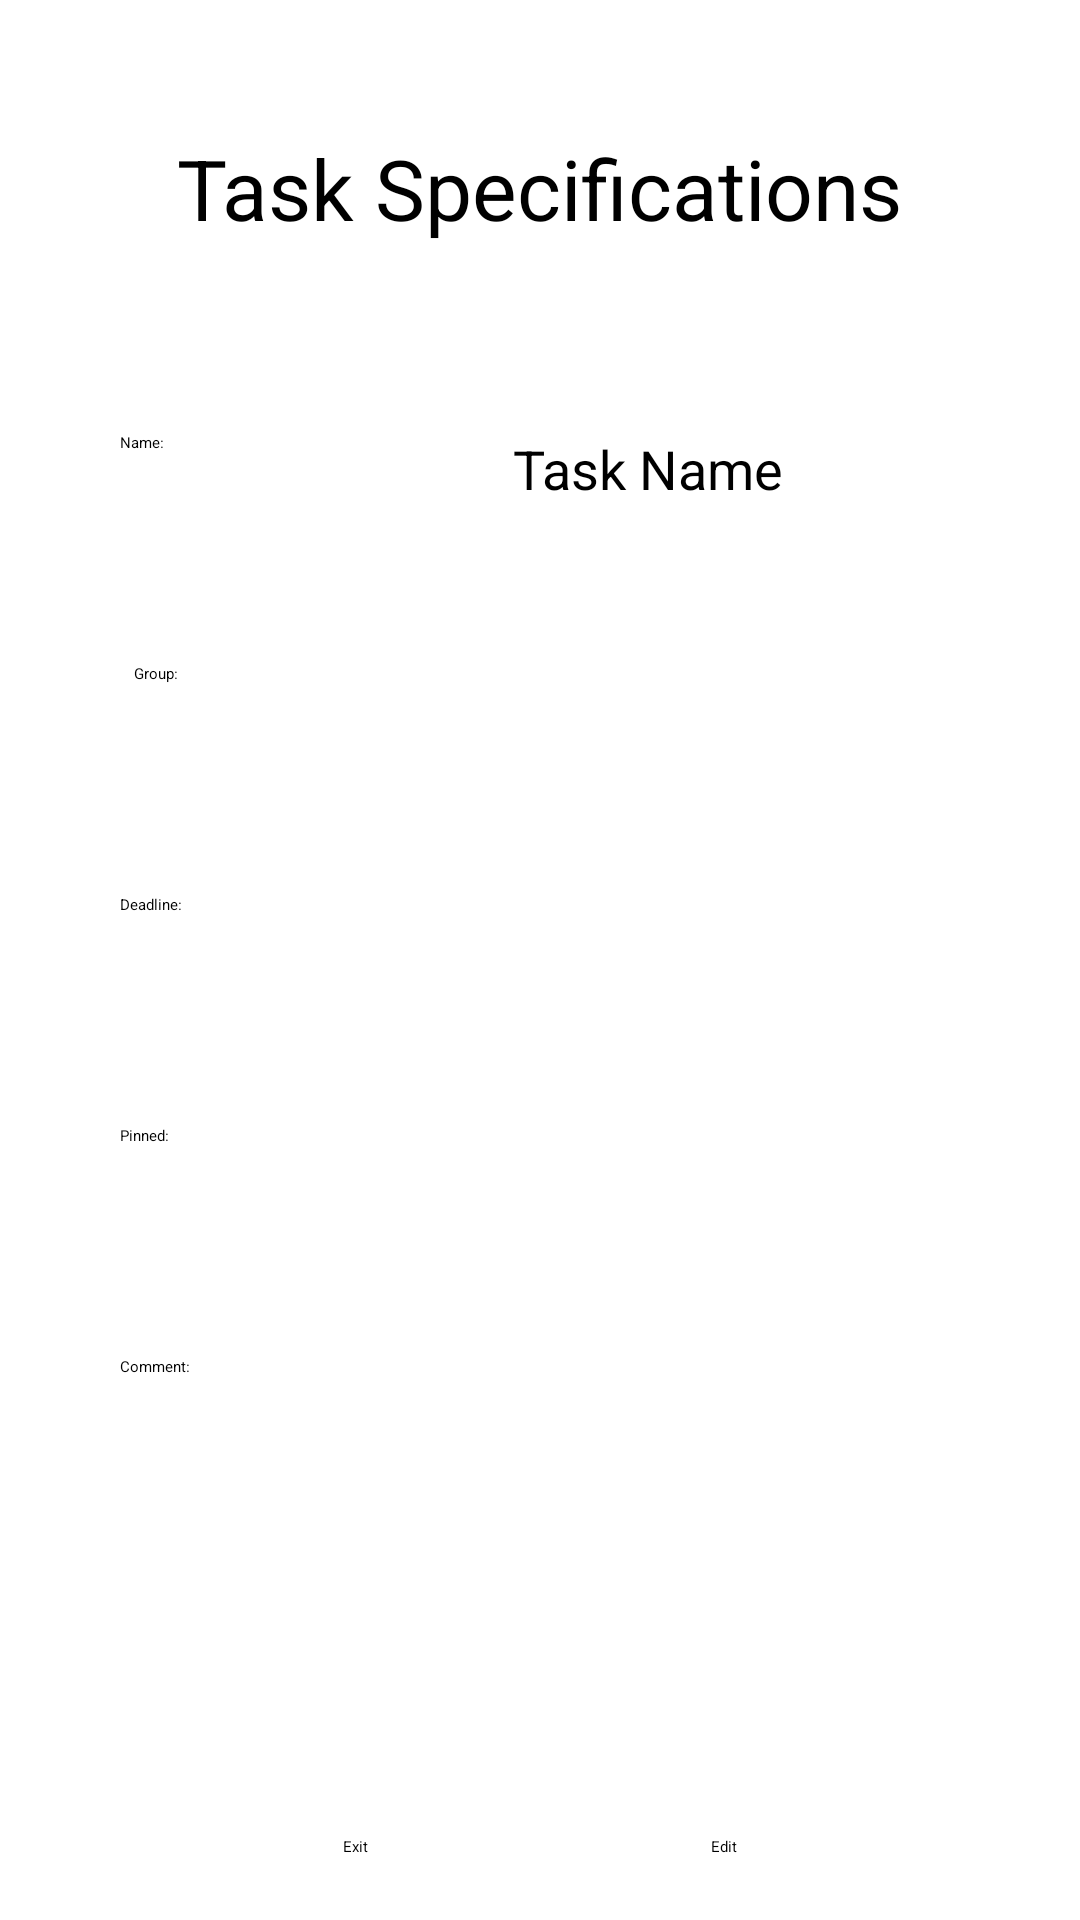

Reconstruct the res/layout file that produces this screen, plus the resources it refers to.
<!-- AndroidManifest.xml: application theme Theme.MyApplication -->
<!-- res/layout/activity_preview_edit_task.xml -->
<?xml version="1.0" encoding="utf-8"?>
<androidx.constraintlayout.widget.ConstraintLayout xmlns:android="http://schemas.android.com/apk/res/android"
    xmlns:app="http://schemas.android.com/apk/res-auto"
    xmlns:tools="http://schemas.android.com/tools"
    android:layout_width="match_parent"
    android:layout_height="match_parent"
    tools:context=".task_activities.PreviewEditTask">

    <TextView
        android:id="@+id/textView25"
        android:layout_width="wrap_content"
        android:layout_height="wrap_content"
        android:layout_marginTop="44dp"
        android:text="Task Specifications"
        android:textSize="28dp"
        app:layout_constraintEnd_toEndOf="parent"
        app:layout_constraintStart_toStartOf="parent"
        app:layout_constraintTop_toTopOf="parent" />

    <TextView
        android:id="@+id/preview_edit_task_comment"
        android:layout_width="275dp"
        android:layout_height="66dp"
        android:layout_marginTop="44dp"
        android:ems="10"
        android:gravity="start|top"
        android:inputType="textMultiLine"
        app:layout_constraintEnd_toEndOf="parent"
        app:layout_constraintHorizontal_bias="0.505"
        app:layout_constraintStart_toStartOf="parent"
        app:layout_constraintTop_toBottomOf="@+id/textView33" />

    <TextView
        android:id="@+id/preview_edit_task_task_name"
        android:layout_width="162dp"
        android:layout_height="24dp"
        android:layout_marginStart="60dp"
        android:layout_marginTop="144dp"
        android:ems="10"
        android:hint="Task Name"
        android:inputType="textPersonName"
        android:textSize="18dp"
        app:layout_constraintStart_toEndOf="@+id/textView26"
        app:layout_constraintTop_toTopOf="parent" />

    <Switch
        android:id="@+id/preview_edit_task_pin"
        android:layout_width="138dp"
        android:layout_height="36dp"
        android:layout_marginStart="60dp"
        android:text="Pin"
        android:textSize="18dp"
        app:layout_constraintStart_toEndOf="@+id/textView32"
        app:layout_constraintTop_toTopOf="@+id/textView32" />

    <TextView
        android:id="@+id/preview_edit_task_deadline"
        android:layout_width="160dp"
        android:layout_height="31dp"
        android:layout_marginStart="60dp"
        android:ems="10"
        android:inputType="date"
        android:textSize="18dp"
        app:layout_constraintStart_toEndOf="@+id/textView31"
        app:layout_constraintTop_toTopOf="@+id/textView31" />

    <TextView
        android:id="@+id/preview_edit_task_group_name"
        android:layout_width="175dp"
        android:layout_height="48dp"
        android:layout_marginStart="52dp"
        android:textSize="18dp"
        app:layout_constraintStart_toEndOf="@+id/textView30"
        app:layout_constraintTop_toTopOf="@+id/textView30" />

    <TextView
        android:id="@+id/textView26"
        android:layout_width="71dp"
        android:layout_height="29dp"
        android:layout_marginStart="40dp"
        android:layout_marginTop="144dp"
        android:text="Name:"
        app:layout_constraintStart_toStartOf="parent"
        app:layout_constraintTop_toTopOf="parent" />

    <TextView
        android:id="@+id/textView32"
        android:layout_width="71dp"
        android:layout_height="29dp"
        android:layout_marginStart="40dp"
        android:layout_marginTop="48dp"
        android:text="Pinned:"
        app:layout_constraintStart_toStartOf="parent"
        app:layout_constraintTop_toBottomOf="@+id/textView31" />

    <TextView
        android:id="@+id/textView30"
        android:layout_width="71dp"
        android:layout_height="29dp"
        android:layout_marginTop="48dp"
        android:text="Group:"
        app:layout_constraintEnd_toEndOf="parent"
        app:layout_constraintHorizontal_bias="0.155"
        app:layout_constraintStart_toStartOf="parent"
        app:layout_constraintTop_toBottomOf="@+id/textView26" />

    <TextView
        android:id="@+id/textView31"
        android:layout_width="71dp"
        android:layout_height="29dp"
        android:layout_marginStart="40dp"
        android:layout_marginTop="48dp"
        android:text="Deadline:"
        app:layout_constraintStart_toStartOf="parent"
        app:layout_constraintTop_toBottomOf="@+id/textView30" />

    <TextView
        android:id="@+id/textView33"
        android:layout_width="71dp"
        android:layout_height="29dp"
        android:layout_marginStart="40dp"
        android:layout_marginTop="48dp"
        android:text="Comment:"
        app:layout_constraintStart_toStartOf="parent"
        app:layout_constraintTop_toBottomOf="@+id/textView32" />

    <Button
        android:id="@+id/preview_edit_task_save"
        android:layout_width="wrap_content"
        android:layout_height="wrap_content"
        android:onClick="onClick_preview_edit_task_edit"
        android:text="Edit"
        app:layout_constraintBottom_toBottomOf="parent"
        app:layout_constraintEnd_toEndOf="parent"
        app:layout_constraintHorizontal_bias="0.5"
        app:layout_constraintStart_toEndOf="@+id/preview_edit_task_btn_exit"
        app:layout_constraintTop_toBottomOf="@+id/preview_edit_task_comment"
        app:layout_constraintVertical_bias="0.501" />

    <Button
        android:id="@+id/preview_edit_task_btn_exit"
        android:layout_width="wrap_content"
        android:layout_height="wrap_content"
        android:onClick="onClick_preview_edit_task_exit"
        android:text="Exit"
        app:layout_constraintBottom_toBottomOf="parent"
        app:layout_constraintEnd_toStartOf="@+id/preview_edit_task_save"
        app:layout_constraintHorizontal_bias="0.5"
        app:layout_constraintStart_toStartOf="parent"
        app:layout_constraintTop_toBottomOf="@+id/preview_edit_task_comment" />

</androidx.constraintlayout.widget.ConstraintLayout>
<!-- resources referenced by this layout -->
<resources>
  <style name="Theme.MyApplication" parent="Theme.MaterialComponents.DayNight.NoActionBar">
          
          <item name="colorPrimary">@color/blue</item>
          <item name="colorPrimaryVariant">@color/purple_700</item>
          <item name="colorOnPrimary">@color/black</item>
          
          <item name="colorSecondary">@color/teal_200</item>
          <item name="colorSecondaryVariant">@color/teal_200</item>
          <item name="colorOnSecondary">@color/black</item>
          
          <item name="android:statusBarColor">?attr/colorPrimaryVariant</item>
          
      </style>
  <color name="blue">#FF0492C2</color>
  <color name="purple_700">#FF3700B3</color>
  <color name="black">#FF000000</color>
  <color name="teal_200">#FF03DAC5</color>
</resources>
